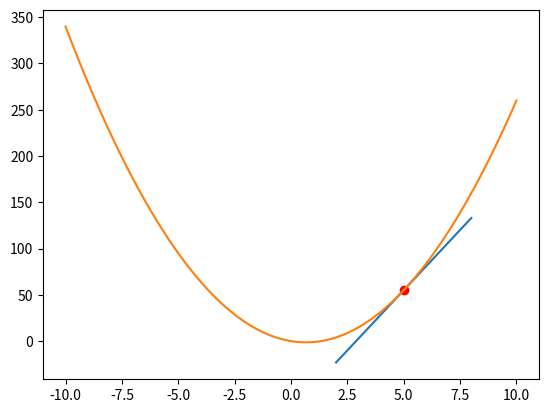

This chart was generated by the following Python code:
import numpy as np
import matplotlib.pyplot as plt

# Definindo a função principal quadrática f(x)
def f(x):
  return 3*x**2-4*x

# Definindo sua derivada (slope)
def slope(x,h):
  return (f(x+h)-f(x))/h

# Definindo o dados para o eixo x. 
x = np.linspace(-10,10,100)

# Escolhendo os pontos x e y para plotar a linha tangente
x1=5
y1=f(x1)

# função para calcular a linha tangente
def linha(x,x1,y1):
  a = slope(x1,0.01)
  return y1+a*(x-x1)

# Formatando em um range a reta tangente para visualização
r = np.linspace(x1-3,x1+3,20) 

# Plotando figura com o matplotlib
plt.plot(r,linha(r,x1,y1))
plt.plot(x,f(x))
plt.scatter(x1,y1,color='r')
plt.show()
